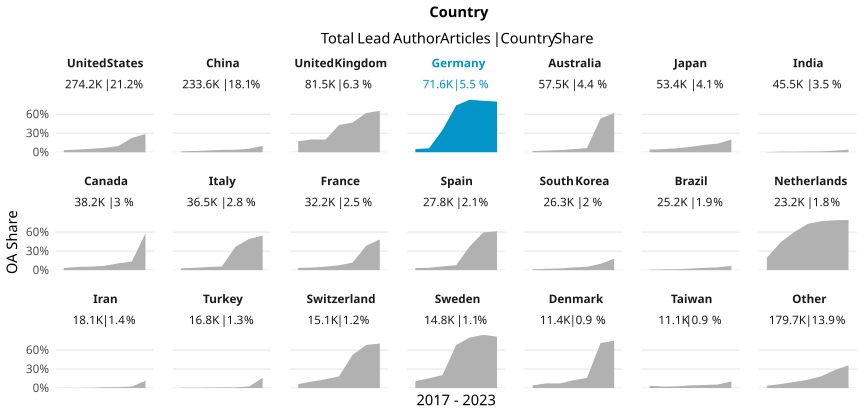

The table this chart was drawn from, first rows:
country_name_fct, cr_year, articles, cc_total, prop
United States, '17, 42621, 1381, 0.0324
United States, '18, 42024, 1765, 0.042
United States, '19, 42413, 2300, 0.05423
United States, '20, 45451, 3188, 0.07014
United States, '21, 43350, 4257, 0.0982
United States, '22, 38480, 8679, 0.2255
United States, '23, 19902, 5742, 0.2885
China, '17, 23351, 335, 0.01435
China, '18, 29266, 581, 0.01985
China, '19, 34005, 939, 0.02761
China, '20, 37279, 1403, 0.03764
China, '21, 39510, 1535, 0.03885
China, '22, 44621, 2495, 0.05592
China, '23, 25596, 2582, 0.1009
United Kingdom, '17, 13079, 2265, 0.1732
United Kingdom, '18, 12623, 2560, 0.2028
United Kingdom, '19, 12239, 2439, 0.1993
United Kingdom, '20, 13665, 5871, 0.4296
United Kingdom, '21, 12882, 6044, 0.4692
United Kingdom, '22, 11380, 7052, 0.6197
United Kingdom, '23, 5619, 3678, 0.6546
Germany, '17, 10734, 532, 0.04956
Germany, '18, 11031, 686, 0.06219
Germany, '19, 10405, 3673, 0.353
Germany, '20, 11770, 8707, 0.7398
Germany, '21, 11838, 9823, 0.8298
Germany, '22, 10243, 8316, 0.8119
Germany, '23, 5542, 4434, 0.8001
Australia, '17, 8726, 161, 0.01845
Australia, '18, 8844, 238, 0.02691
Australia, '19, 8567, 287, 0.0335
Australia, '20, 9445, 465, 0.04923
Australia, '21, 9251, 624, 0.06745
Australia, '22, 8524, 4556, 0.5345
Australia, '23, 4166, 2574, 0.6179
Japan, '17, 8190, 345, 0.04212
Japan, '18, 8259, 405, 0.04904
Japan, '19, 7990, 505, 0.0632
Japan, '20, 8786, 750, 0.08536
Japan, '21, 8394, 975, 0.1162
Japan, '22, 7806, 1063, 0.1362
Japan, '23, 3925, 793, 0.202
India, '17, 4870, 13, 0.002669
India, '18, 5407, 49, 0.009062
India, '19, 5780, 51, 0.008824
India, '20, 7607, 96, 0.01262
India, '21, 8189, 115, 0.01404
India, '22, 9159, 221, 0.02413
India, '23, 4461, 189, 0.04237
Canada, '17, 5936, 202, 0.03403
Canada, '18, 5905, 303, 0.05131
Canada, '19, 5900, 330, 0.05593
Canada, '20, 6231, 431, 0.06917
Canada, '21, 5965, 641, 0.1075
Canada, '22, 5484, 751, 0.1369
Canada, '23, 2819, 1641, 0.5821
Italy, '17, 5296, 149, 0.02813
Italy, '18, 5283, 196, 0.0371
Italy, '19, 5217, 257, 0.04926
Italy, '20, 6663, 385, 0.05778
... 87 more rows
